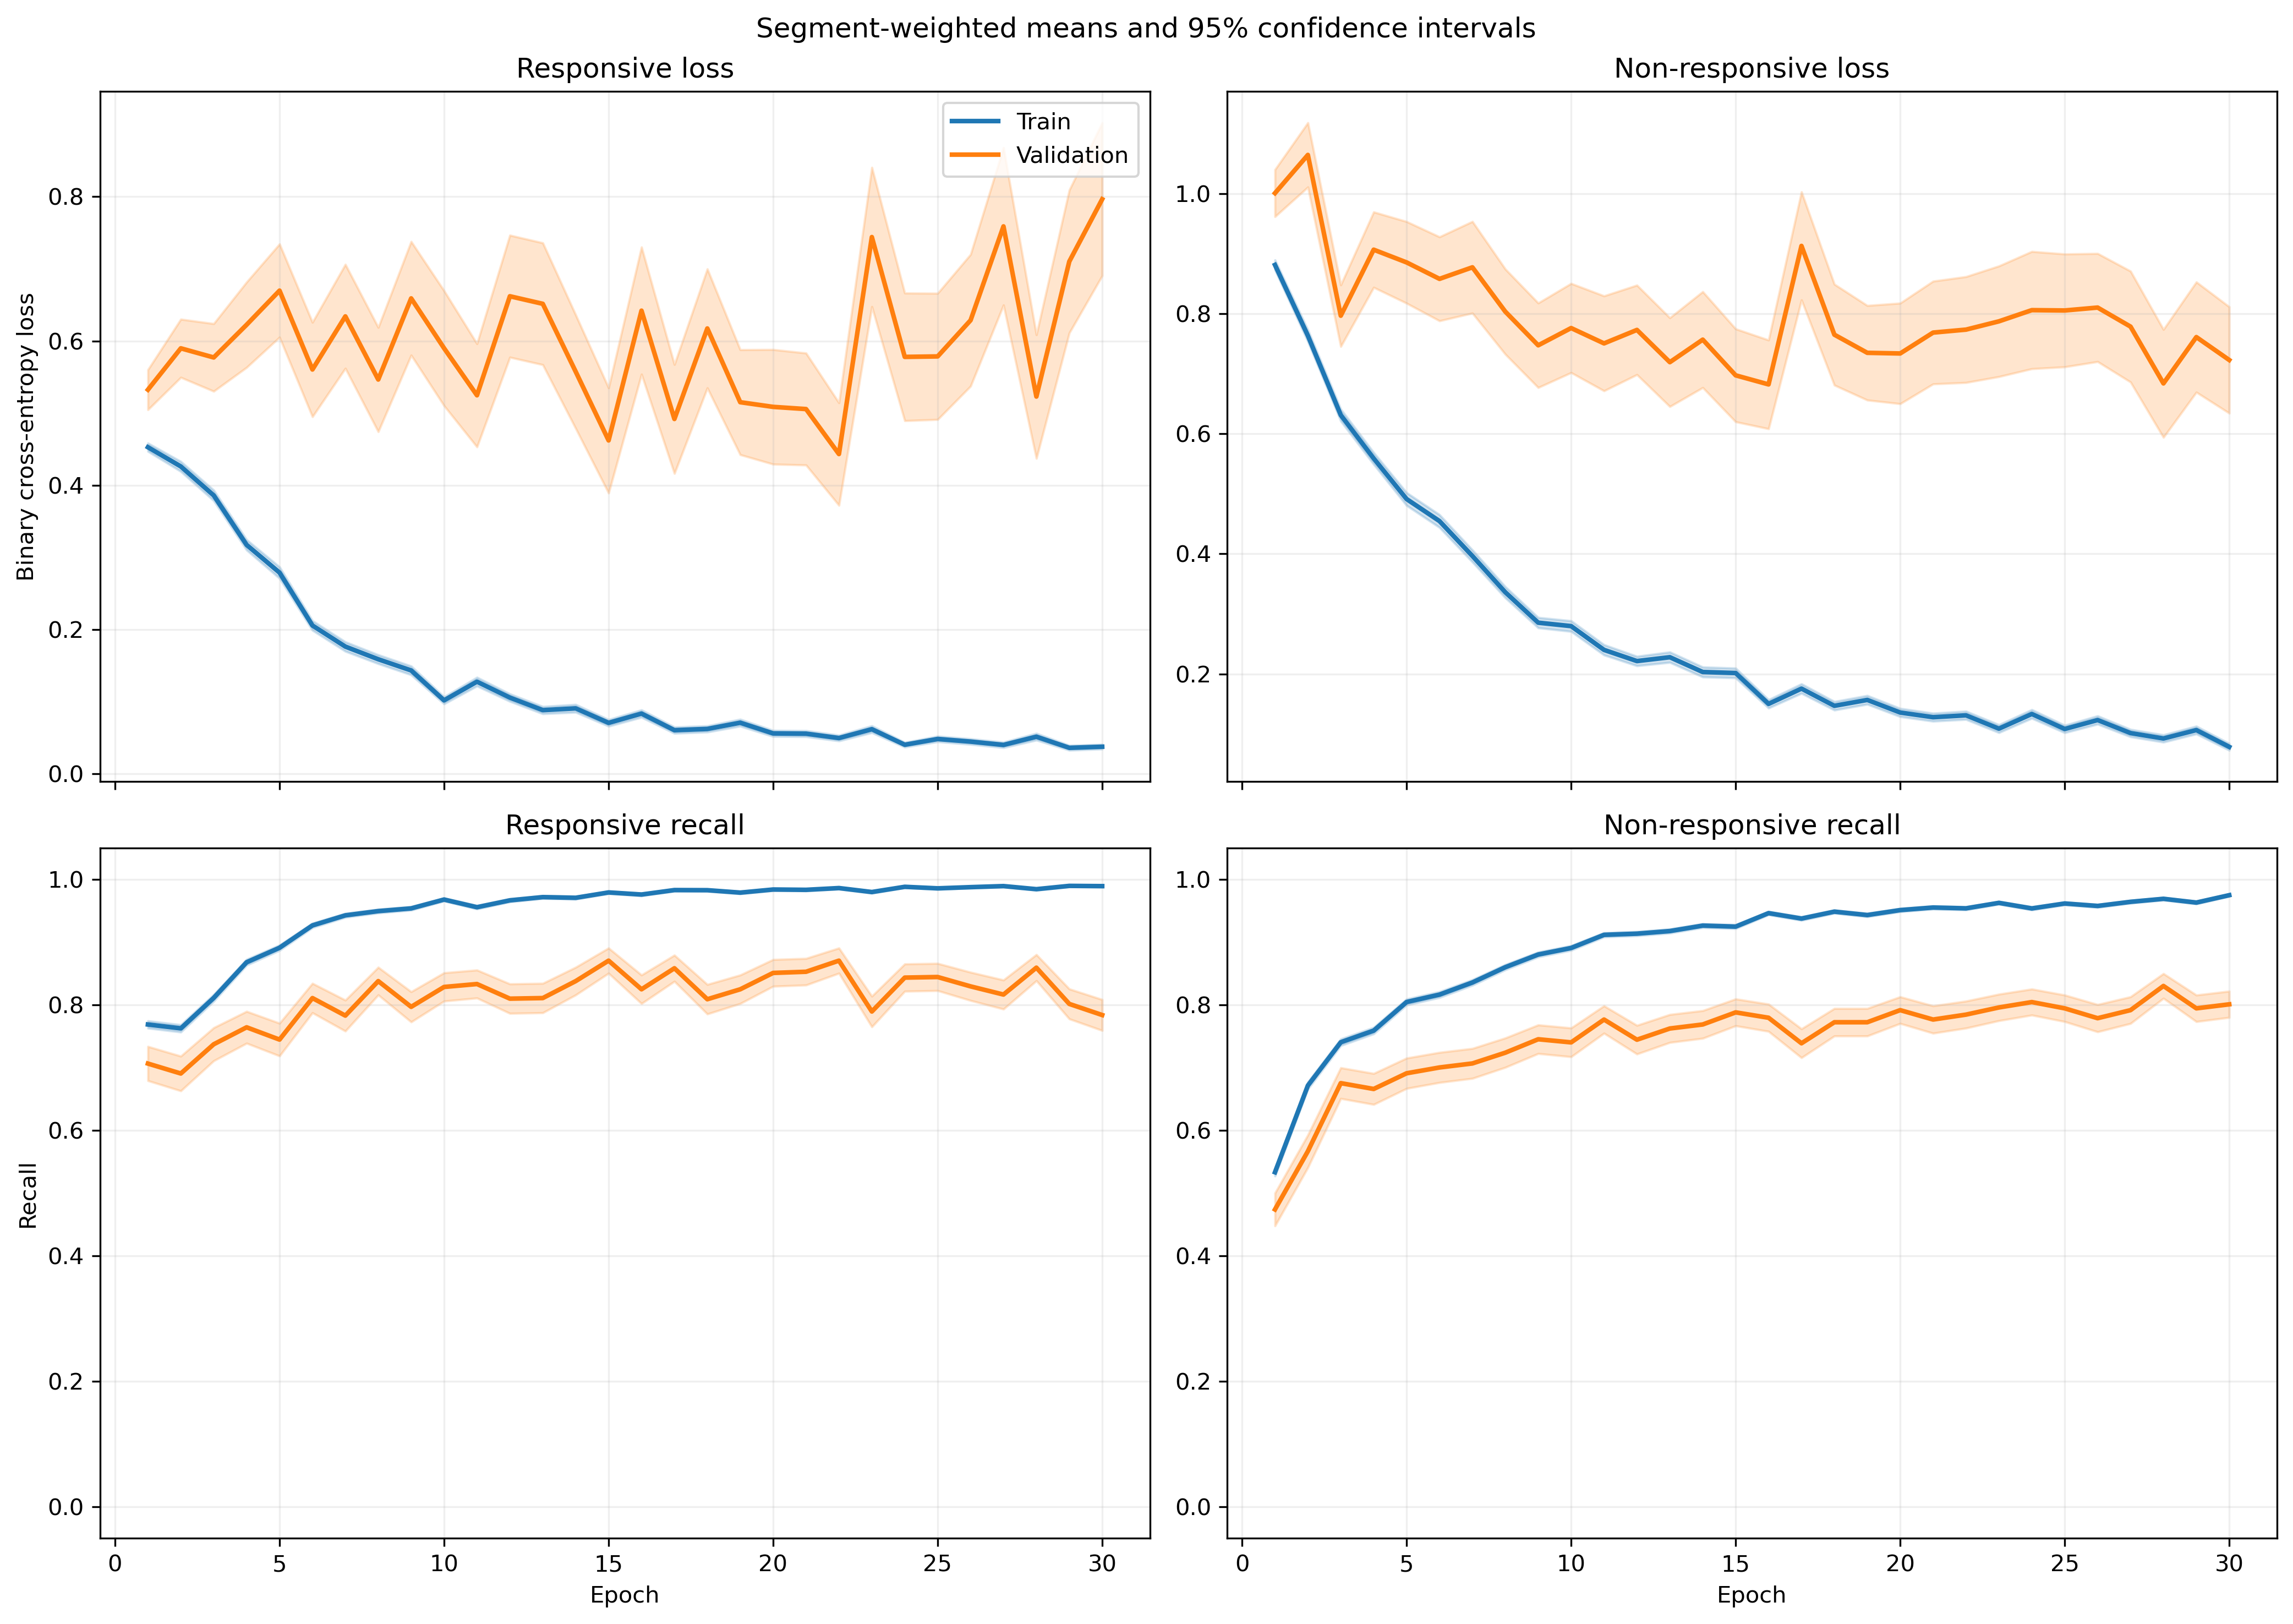

Values plotted in this chart, from the file beside it:
fold, epoch, split, r_loss, r_loss_count, r_loss_sum, r_loss_sum_sq, r_recall, r_recall_count, r_recall_sum, r_recall_sum_sq, nr_loss, nr_loss_count, nr_loss_sum, nr_loss_sum_sq, nr_recall, nr_recall_count, nr_recall_sum, nr_recall_sum_sq
1, 1, train, 0.4336, 1063, 460.9, 435.9, 0.7667, 1063, 815.0, 815.0, 0.9533, 1401, 1336, 2158, 0.5303, 1401, 743.0, 743.0
1, 1, validation, 0.1036, 10, 1.036, 0.1399, 1.0, 10, 10.0, 10.0, , 0, 0.0, 0.0, , 0, 0.0, 0.0
1, 2, train, 0.4273, 1063, 454.2, 489, 0.7799, 1063, 829.0, 829.0, 0.7296, 1401, 1022, 1555, 0.6502, 1401, 911.0, 911.0
1, 2, validation, 0.137, 10, 1.37, 0.3124, 1.0, 10, 10.0, 10.0, , 0, 0.0, 0.0, , 0, 0.0, 0.0
1, 3, train, 0.2933, 1063, 311.8, 312.5, 0.8504, 1063, 904.0, 904.0, 0.8183, 1401, 1146, 2278, 0.6588, 1401, 923.0, 923.0
1, 3, validation, 0.06409, 10, 0.6409, 0.09916, 1.0, 10, 10.0, 10.0, , 0, 0.0, 0.0, , 0, 0.0, 0.0
1, 4, train, 0.3419, 1063, 363.4, 480.6, 0.8645, 1063, 919.0, 919.0, 0.4909, 1401, 687.7, 1130, 0.7744, 1401, 1085, 1085
1, 4, validation, 0.0845, 10, 0.845, 0.1182, 1.0, 10, 10.0, 10.0, , 0, 0.0, 0.0, , 0, 0.0, 0.0
1, 5, train, 0.2323, 1063, 246.9, 355.5, 0.9285, 1063, 987.0, 987.0, 0.4481, 1401, 627.7, 1315, 0.8087, 1401, 1133, 1133
1, 5, validation, 0.06708, 10, 0.6708, 0.1674, 1.0, 10, 10.0, 10.0, , 0, 0.0, 0.0, , 0, 0.0, 0.0
1, 6, train, 0.215, 1063, 228.5, 365.2, 0.9304, 1063, 989.0, 989.0, 0.3805, 1401, 533, 1137, 0.8373, 1401, 1173, 1173
1, 6, validation, 0.1341, 10, 1.341, 0.5604, 0.9, 10, 9.0, 9.0, , 0, 0.0, 0.0, , 0, 0.0, 0.0
1, 7, train, 0.2104, 1063, 223.6, 243.2, 0.9389, 1063, 998.0, 998.0, 0.3021, 1401, 423.3, 705.5, 0.8672, 1401, 1215, 1215
1, 7, validation, 0.06469, 10, 0.6469, 0.07571, 1.0, 10, 10.0, 10.0, , 0, 0.0, 0.0, , 0, 0.0, 0.0
1, 8, train, 0.1609, 1063, 171, 251, 0.9445, 1063, 1004, 1004, 0.2583, 1401, 361.9, 734.5, 0.8936, 1401, 1252, 1252
1, 8, validation, 0.03214, 10, 0.3214, 0.04538, 1.0, 10, 10.0, 10.0, , 0, 0.0, 0.0, , 0, 0.0, 0.0
1, 9, train, 0.1194, 1063, 126.9, 146.7, 0.9577, 1063, 1018, 1018, 0.2685, 1401, 376.2, 760.5, 0.8872, 1401, 1243, 1243
1, 9, validation, 0.01931, 10, 0.1931, 0.009688, 1.0, 10, 10.0, 10.0, , 0, 0.0, 0.0, , 0, 0.0, 0.0
1, 10, train, 0.09935, 1063, 105.6, 109.4, 0.9661, 1063, 1027, 1027, 0.3385, 1401, 474.3, 991.7, 0.853, 1401, 1195, 1195
1, 10, validation, 0.008983, 10, 0.08983, 0.002537, 1.0, 10, 10.0, 10.0, , 0, 0.0, 0.0, , 0, 0.0, 0.0
1, 11, train, 0.1156, 1063, 122.9, 251.6, 0.9643, 1063, 1025, 1025, 0.2547, 1401, 356.8, 1127, 0.9201, 1401, 1289, 1289
1, 11, validation, 0.002287, 10, 0.02287, 8.06165285212046e-05, 1.0, 10, 10.0, 10.0, , 0, 0.0, 0.0, , 0, 0.0, 0.0
1, 12, train, 0.06378, 1063, 67.8, 54.09, 0.9802, 1063, 1042, 1042, 0.2312, 1401, 323.9, 721.4, 0.9179, 1401, 1286, 1286
1, 12, validation, 0.0138, 10, 0.138, 0.008744, 1.0, 10, 10.0, 10.0, , 0, 0.0, 0.0, , 0, 0.0, 0.0
1, 13, train, 0.1607, 1063, 170.8, 344.7, 0.937, 1063, 996.0, 996.0, 0.1422, 1401, 199.2, 421.7, 0.9465, 1401, 1326, 1326
1, 13, validation, 0.01506, 10, 0.1506, 0.008339, 1.0, 10, 10.0, 10.0, , 0, 0.0, 0.0, , 0, 0.0, 0.0
1, 14, train, 0.06592, 1063, 70.07, 81.57, 0.9793, 1063, 1041, 1041, 0.1635, 1401, 229, 581.6, 0.9507, 1401, 1332, 1332
1, 14, validation, 0.008806, 10, 0.08806, 0.003069, 1.0, 10, 10.0, 10.0, , 0, 0.0, 0.0, , 0, 0.0, 0.0
1, 15, train, 0.08988, 1063, 95.54, 187.4, 0.9699, 1063, 1031, 1031, 0.1301, 1401, 182.3, 416.2, 0.9507, 1401, 1332, 1332
1, 15, validation, 0.007087, 10, 0.07087, 0.001404, 1.0, 10, 10.0, 10.0, , 0, 0.0, 0.0, , 0, 0.0, 0.0
1, 16, train, 0.05329, 1063, 56.64, 52.34, 0.9859, 1063, 1048, 1048, 0.145, 1401, 203.2, 444.4, 0.9472, 1401, 1327, 1327
1, 16, validation, 0.02726, 10, 0.2726, 0.02057, 1.0, 10, 10.0, 10.0, , 0, 0.0, 0.0, , 0, 0.0, 0.0
1, 17, train, 0.07901, 1063, 83.99, 188.1, 0.9802, 1063, 1042, 1042, 0.1306, 1401, 182.9, 422.9, 0.95, 1401, 1331, 1331
1, 17, validation, 0.003748, 10, 0.03748, 0.0003199, 1.0, 10, 10.0, 10.0, , 0, 0.0, 0.0, , 0, 0.0, 0.0
1, 18, train, 0.03764, 1063, 40.01, 36.67, 0.9906, 1063, 1053, 1053, 0.1161, 1401, 162.6, 384.4, 0.9572, 1401, 1341, 1341
1, 18, validation, 0.01019, 10, 0.1019, 0.003919, 1.0, 10, 10.0, 10.0, , 0, 0.0, 0.0, , 0, 0.0, 0.0
1, 19, train, 0.06133, 1063, 65.2, 150.6, 0.9812, 1063, 1043, 1043, 0.1089, 1401, 152.5, 429, 0.9629, 1401, 1349, 1349
1, 19, validation, 0.0008692, 10, 0.008692, 1.7950889059648034e-05, 1.0, 10, 10.0, 10.0, , 0, 0.0, 0.0, , 0, 0.0, 0.0
1, 20, train, 0.04877, 1063, 51.85, 72.88, 0.984, 1063, 1046, 1046, 0.1084, 1401, 151.9, 443.3, 0.9672, 1401, 1355, 1355
1, 20, validation, 0.002341, 10, 0.02341, 0.0002587, 1.0, 10, 10.0, 10.0, , 0, 0.0, 0.0, , 0, 0.0, 0.0
1, 21, train, 0.01974, 1063, 20.98, 12.23, 0.9925, 1063, 1055, 1055, 0.129, 1401, 180.7, 528.2, 0.9557, 1401, 1339, 1339
1, 21, validation, 0.002322, 10, 0.02322, 0.0003753, 1.0, 10, 10.0, 10.0, , 0, 0.0, 0.0, , 0, 0.0, 0.0
1, 22, train, 0.03903, 1063, 41.49, 64.65, 0.9849, 1063, 1047, 1047, 0.2624, 1401, 367.7, 1031, 0.8979, 1401, 1258, 1258
1, 22, validation, 0.001645, 10, 0.01645, 9.496553298049548e-05, 1.0, 10, 10.0, 10.0, , 0, 0.0, 0.0, , 0, 0.0, 0.0
1, 23, train, 0.0205, 1063, 21.79, 9.714, 0.9953, 1063, 1058, 1058, 0.1316, 1401, 184.4, 508.5, 0.955, 1401, 1338, 1338
1, 23, validation, 0.002486, 10, 0.02486, 0.0001594, 1.0, 10, 10.0, 10.0, , 0, 0.0, 0.0, , 0, 0.0, 0.0
1, 24, train, 0.05382, 1063, 57.21, 93.44, 0.984, 1063, 1046, 1046, 0.07753, 1401, 108.6, 367.8, 0.9764, 1401, 1368, 1368
1, 24, validation, 0.002892, 10, 0.02892, 0.0003997, 1.0, 10, 10.0, 10.0, , 0, 0.0, 0.0, , 0, 0.0, 0.0
1, 25, train, 0.07536, 1063, 80.1, 151.8, 0.9746, 1063, 1036, 1036, 0.05872, 1401, 82.27, 232.1, 0.98, 1401, 1373, 1373
1, 25, validation, 0.004236, 10, 0.04236, 0.0006914, 1.0, 10, 10.0, 10.0, , 0, 0.0, 0.0, , 0, 0.0, 0.0
1, 26, train, 0.01537, 1063, 16.34, 3.379, 0.9991, 1063, 1062, 1062, 0.1102, 1401, 154.4, 405.5, 0.9615, 1401, 1347, 1347
1, 26, validation, 0.001419, 10, 0.01419, 3.704056507558562e-05, 1.0, 10, 10.0, 10.0, , 0, 0.0, 0.0, , 0, 0.0, 0.0
1, 27, train, 0.05842, 1063, 62.1, 84.66, 0.9821, 1063, 1044, 1044, 0.06815, 1401, 95.48, 254.7, 0.9764, 1401, 1368, 1368
1, 27, validation, 0.003533, 10, 0.03533, 0.0003057, 1.0, 10, 10.0, 10.0, , 0, 0.0, 0.0, , 0, 0.0, 0.0
1, 28, train, 0.05339, 1063, 56.75, 165.1, 0.9831, 1063, 1045, 1045, 0.06654, 1401, 93.22, 304, 0.9807, 1401, 1374, 1374
1, 28, validation, 0.002906, 10, 0.02906, 0.0004243, 1.0, 10, 10.0, 10.0, , 0, 0.0, 0.0, , 0, 0.0, 0.0
1, 29, train, 0.01129, 1063, 12, 3.395, 0.9981, 1063, 1061, 1061, 0.2595, 1401, 363.6, 1309, 0.9129, 1401, 1279, 1279
1, 29, validation, 0.005745, 10, 0.05745, 0.002256, 1.0, 10, 10.0, 10.0, , 0, 0.0, 0.0, , 0, 0.0, 0.0
1, 30, train, 0.04089, 1063, 43.47, 115.8, 0.9906, 1063, 1053, 1053, 0.05598, 1401, 78.43, 280.1, 0.9814, 1401, 1375, 1375
1, 30, validation, 0.003715, 10, 0.03715, 0.000726, 1.0, 10, 10.0, 10.0, , 0, 0.0, 0.0, , 0, 0.0, 0.0
... 1,140 more rows
